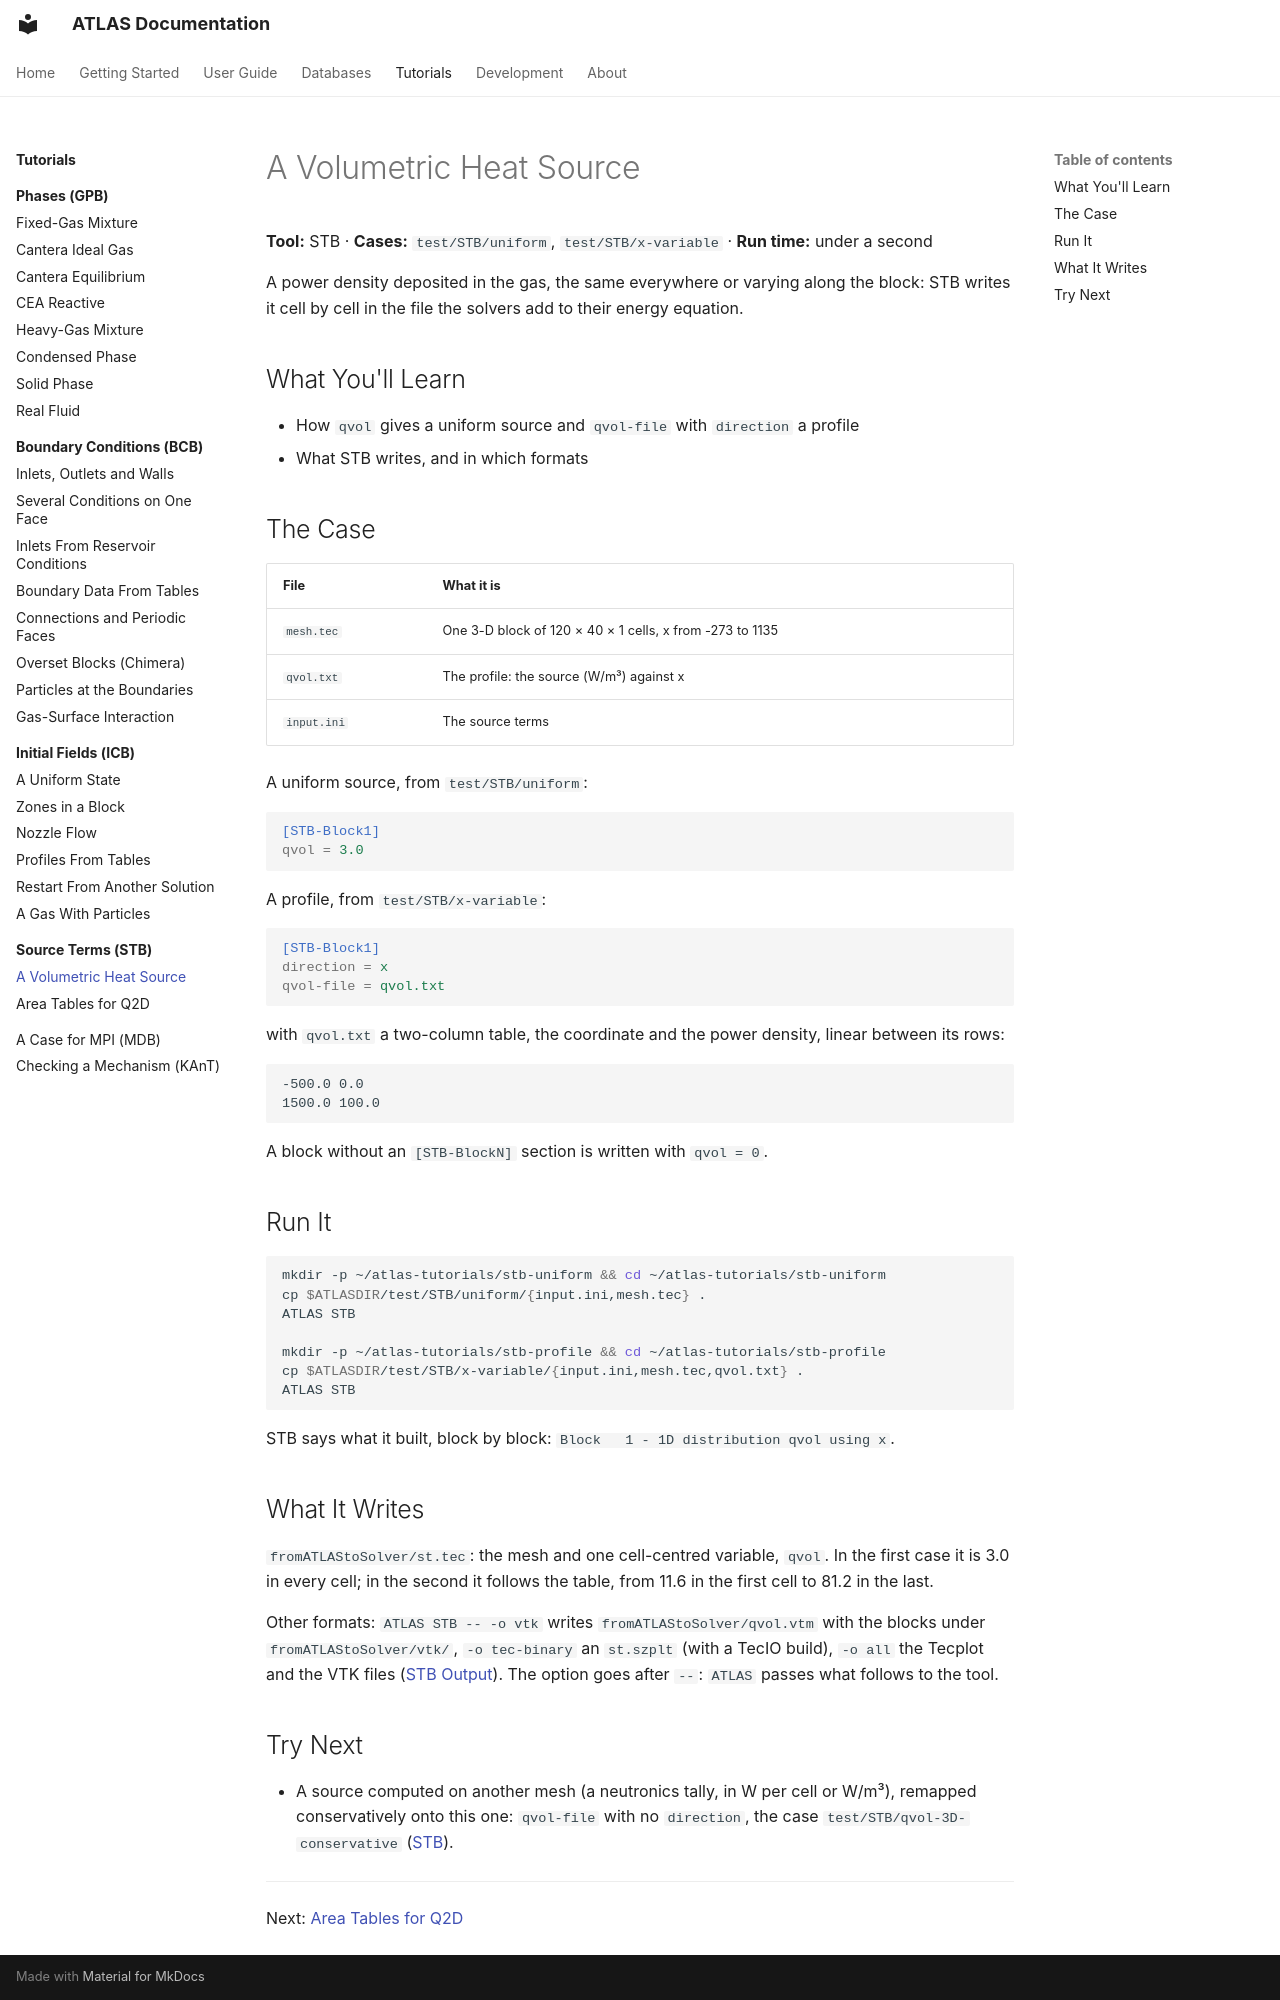

repository: open-hydra/ATLAS · page: tutorials/stb/heat-source/index.html · generator: mkdocs

# A Volumetric Heat Source

**Tool:** STB · **Cases:** `test/STB/uniform`, `test/STB/x-variable` · **Run time:** under a second

A power density deposited in the gas, the same everywhere or varying along the block: STB writes it cell by cell in
the file the solvers add to their energy equation.

## What You'll Learn

- How `qvol` gives a uniform source and `qvol-file` with `direction` a profile
- What STB writes, and in which formats

## The Case

| File | What it is |
|---|---|
| `mesh.tec` | One 3-D block of 120 × 40 × 1 cells, x from -273 to 1135 |
| `qvol.txt` | The profile: the source (W/m³) against x |
| `input.ini` | The source terms |

A uniform source, from `test/STB/uniform`:

```ini
[STB-Block1]
qvol = 3.0
```

A profile, from `test/STB/x-variable`:

```ini
[STB-Block1]
direction = x
qvol-file = qvol.txt
```

with `qvol.txt` a two-column table, the coordinate and the power density, linear between its rows:

```text
-500.0 0.0
1500.0 100.0
```

A block without an `[STB-BlockN]` section is written with `qvol = 0`.

## Run It

```bash
mkdir -p ~/atlas-tutorials/stb-uniform && cd ~/atlas-tutorials/stb-uniform
cp $ATLASDIR/test/STB/uniform/{input.ini,mesh.tec} .
ATLAS STB

mkdir -p ~/atlas-tutorials/stb-profile && cd ~/atlas-tutorials/stb-profile
cp $ATLASDIR/test/STB/x-variable/{input.ini,mesh.tec,qvol.txt} .
ATLAS STB
```

STB says what it built, block by block: `Block   1 - 1D distribution qvol using x`.

## What It Writes

`fromATLAStoSolver/st.tec`: the mesh and one cell-centred variable, `qvol`. In the first case it is 3.0 in every cell; in the
second it follows the table, from 11.6 in the first cell to 81.2 in the last.

Other formats: `ATLAS STB -- -o vtk` writes `fromATLAStoSolver/qvol.vtm` with the blocks under `fromATLAStoSolver/vtk/`, `-o tec-binary` an
`st.szplt` (with a TecIO build), `-o all` the Tecplot and the VTK files ([STB Output](../../user-guide/stb/output.md)). The option goes after
`--`: `ATLAS` passes what follows to the tool.

## Try Next

- A source computed on another mesh (a neutronics tally, in W per cell or W/m³), remapped conservatively onto this
  one: `qvol-file` with no `direction`, the case `test/STB/qvol-3D-conservative` ([STB](../../user-guide/stb/index.md)).

---

Next: [Area Tables for Q2D](area-tables.md)
